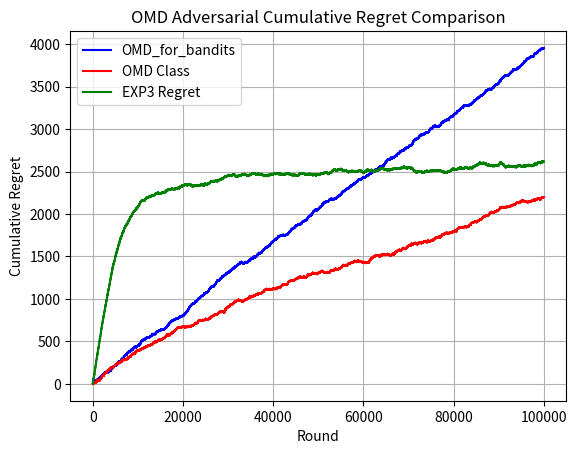

Python code for this plot:
import numpy as np
import math
import matplotlib.pyplot as plt
import random

def drawArm(probabilities_of_choosing_arms):
    choice = random.uniform(0, sum(probabilities_of_choosing_arms))
    choiceIndex = 0

    for probability_of_arm in probabilities_of_choosing_arms:
        choice -= probability_of_arm
        if choice <= 0:
            return choiceIndex
        choiceIndex += 1

def newtons_approximation_for_arm_weights(normalization_factor, estimated_loss_vector, learning_rate):
    weights_for_arms = []
    epsilon = 0.001
    sum_of_weights = 0
    for arm in range(len(estimated_loss_vector)): 
        inner_product = learning_rate * (estimated_loss_vector[arm] - normalization_factor)
        exponent_of_inner_product = math.pow(inner_product + epsilon, -2)
        weight_of_arm = 4 * exponent_of_inner_product
        weights_for_arms.append(weight_of_arm)
        sum_of_weights = 0 
        for arm_weight in range(len(weights_for_arms)):
            sum_of_weights += weights_for_arms[arm_weight]
        numerator = sum_of_weights - 1 
        denominator = learning_rate * math.pow(sum_of_weights, 3/2)
        updated_normalization_factor = normalization_factor - (numerator / denominator)
        difference_in_normalization_factors = updated_normalization_factor - normalization_factor
        if(difference_in_normalization_factors < epsilon):
            break
        else:
            continue
    return weights_for_arms, updated_normalization_factor

def OMD_for_bandits(regularizer, time_horizon, number_of_arms, loss_function, number_of_simulations):
    normalization_factor = 0
    learning_rate = 0.01
    estimated_loss_vector = []
    for simulation in range(number_of_simulations):
        for arm in range(number_of_arms):
            estimated_loss_vector.append(0.0)
        for round in range(time_horizon):
            probability_distribution, normalization_factor = newtons_approximation_for_arm_weights(normalization_factor, estimated_loss_vector, learning_rate)
            action_chosen = drawArm(probability_distribution)
            loss_from_action = loss_function.getLoss(action_chosen)
            for arm in range(number_of_arms):
                if arm == action_chosen:
                    old_loss_estimate = estimated_loss_vector[arm]
                    loss_estimate_of_arm = estimated_loss_vector[arm] / probability_distribution[arm]
                    updated_loss_estimate = old_loss_estimate + loss_estimate_of_arm
                    estimated_loss_vector.append(updated_loss_estimate)
        return estimated_loss_vector


class AdversarialEnvironment:
    def __init__(self, number_of_arms):
        self.number_of_arms = number_of_arms
        self.history = np.zeros(number_of_arms)
        self.best_arm = random.randint(0, number_of_arms - 1)

    def getLoss(self, chosen_arm):
        self.history[chosen_arm] += 1
        if chosen_arm == self.best_arm:
            return 1 if random.random() < 0.7 else 0
        else:
            return 1 if random.random() < 0.3 else 0


learning_rate = 0.01
number_of_arms = 10
T = 100000
number_of_simulations = 10000
temp_regularizer = 5

loss_function = AdversarialEnvironment(number_of_arms)

ugly_graph_omd_regrets = []
cumulative_loss = 0

for t in range(T):
    estimated_losses = OMD_for_bandits(temp_regularizer, 1, number_of_arms, loss_function, number_of_simulations)
    probabilities = []
    for arm in range(number_of_arms):
        probabilities.append(1 / number_of_arms)

    chosen_arm = drawArm(probabilities)
    loss = loss_function.getLoss(chosen_arm)
    cumulative_loss += loss
    optimal_loss = (t + 1) * 0.3
    ugly_graph_omd_regrets.append(cumulative_loss - optimal_loss)


class OMD:
    def __init__(self, number_of_arms, learning_rate, regularizer=5):
        self.number_of_arms = number_of_arms
        self.learning_rate = learning_rate
        self.regularizer = regularizer
        self.weights = [1.0] * number_of_arms
        self.normalization_factor = 0
        self.estimated_loss_vector = [0.0] * number_of_arms

    def select_arm(self):
        sum_weights = sum(self.weights)
        probabilities = [w / sum_weights for w in self.weights]
        return drawArm(probabilities)

    def update(self, chosen_arm, loss):
        if self.weights[chosen_arm] > 0:
            x = loss / self.weights[chosen_arm]
        else:
            x = 0
        growth_factor = math.exp((self.learning_rate / self.number_of_arms) * x)
        self.weights[chosen_arm] *= growth_factor
        self.estimated_loss_vector[chosen_arm] += loss
        self.weights, self.normalization_factor = newtons_approximation_for_arm_weights(
            self.normalization_factor, self.estimated_loss_vector, self.learning_rate
    )

class AdversarialEnvironment:
    def __init__(self, number_of_arms):
        self.number_of_arms = number_of_arms
        self.history = np.zeros(number_of_arms)
        self.best_arm = random.randint(0, number_of_arms - 1)

    def getLoss(self, chosen_arm):
        self.history[chosen_arm] += 1
        if chosen_arm == self.best_arm:
            return 1 if random.random() < 0.7 else 0
        else:
            return 1 if random.random() < 0.3 else 0


learning_rate = 0.01
number_of_arms = 10
T = 100000 
loss_function = AdversarialEnvironment(number_of_arms)
omd = OMD(number_of_arms, learning_rate)

omd_regrets = []
cumulative_loss = 0

for t in range(T):
    chosen_arm = omd.select_arm()
    loss = loss_function.getLoss(chosen_arm)
    cumulative_loss += loss
    omd.update(chosen_arm, loss)
    
    optimal_loss = (t + 1) * 0.3
    omd_regrets.append(cumulative_loss - optimal_loss)

def categorical_draw(probs):
    choice = random.uniform(0, sum((probs)))
    choiceIndex = 0
    for probability_of_arm in (probs):
        choice -= probability_of_arm
        if choice <= 0:
            return choiceIndex
        choiceIndex += 1


class Exp3:
    def __init__(self, learning_rate):
        self.learning_rate = learning_rate
        self.weights = []

    def initialize(self, n_arms): 
        for arm in range(n_arms):
            self.weights.append(1.0)

    def select_arm(self):
        n_arms = len(self.weights)
        total_weight = sum(self.weights)
        probs = []
        for arm in range(n_arms):
            update_rule_for_arm = (1 - self.learning_rate) * (self.weights[arm] / total_weight) + (self.learning_rate / n_arms)
            probs.append(update_rule_for_arm)
        return categorical_draw(probs)

    def update(self, chosen_arm, reward):
        n_arms = len(self.weights)
        total_weight = sum(self.weights)
        probs = []
        for arm in range(n_arms):
            update_rule_for_arm = (1 - self.learning_rate) * (self.weights[arm] / total_weight) + (self.learning_rate / n_arms)
            probs.append(update_rule_for_arm) 
        if probs[chosen_arm] > 0:
            x = reward / probs[chosen_arm]
        else:
            0
        growth_factor = math.exp((self.learning_rate / n_arms) * x)
        self.weights[chosen_arm] *= growth_factor

class AdversarialEnvironment:
    def __init__(self, n_arms):
        self.n_arms = n_arms
        self.history = np.zeros(n_arms)
        self.best_arm = random.randint(0, n_arms - 1)
    def assign_reward(self, chosen_arm):
        self.history[chosen_arm] += 1
        if chosen_arm == self.best_arm:
            return 1 if random.random() < 0.7 else 0
        else:
            return 1 if random.random() < 0.3 else 0

random.seed(1)
np.random.seed(1)

n_arms = 10
n_rounds = 100000
learning_rate = 0.01

adversary = AdversarialEnvironment(n_arms)
exp3 = Exp3(learning_rate)
exp3.initialize(n_arms)

regret = []
cumulative_reward = 0

for t in range(n_rounds):
    chosen_arm = exp3.select_arm()
    reward = adversary.assign_reward(chosen_arm)
    exp3.update(chosen_arm, reward)
    cumulative_reward += reward
    optimal_reward = (t + 1) * 0.7
    regret.append(optimal_reward - cumulative_reward)

plt.plot(ugly_graph_omd_regrets, label='OMD_for_bandits', color='blue')
plt.plot(omd_regrets, label='OMD Class', color='red')
plt.plot(regret, label="EXP3 Regret", color ="green")
plt.xlabel('Round')
plt.ylabel('Cumulative Regret')
plt.title("OMD Adversarial Cumulative Regret Comparison")
plt.legend()
plt.grid()
plt.show()